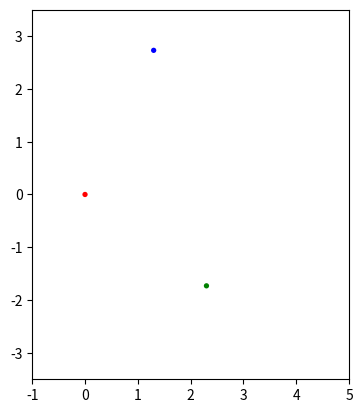

Write the Python code that produced this figure.
import numpy as np
import matplotlib.pyplot as plt
from matplotlib.animation import FuncAnimation
from scipy.integrate import solve_ivp


def solveThreeBody(t0, y0):

    '''
    Function that takes the initial position of the 3 bodies as its argument, and visualizes
    their trajectories
    '''

    # Function to calculate double derivatives with help of given equations
    def doubledd(r1, r2, r3): return list((r2 - r1)/( max(np.linalg.norm(r2-r1),2)** 3) + (r3 - r1)/( max(np.linalg.norm(r3-r1),2)**3))

    # Define the differential equation system
    def f(t, y):

        r1x, r1y, r2x, r2y, r3x, r3y, v1x, v1y, v2x, v2y, v3x, v3y = y
        r1 = np.array([r1x, r1y])
        r2 = np.array([r2x, r2y])
        r3 = np.array([r3x, r3y])
        v1 = [v1x, v1y]
        v2 = [v2x, v2y]
        v3 = [v3x, v3y]
        v1d = doubledd(r1, r2, r3)
        v2d = doubledd(r2, r3, r1)
        v3d = doubledd(r3, r1, r2)
        l = v1 + v2 + v3 + v1d + v2d + v3d
        return l

    tPoints = np.linspace(t0, 100, 1000)

    # Solve the Van der Pol equation using initial conditions y0, time span [t0, 100], and time points t_eval
    sol = solve_ivp(fun=f, t_span=[t0, 100], y0=y0, t_eval=tPoints)

    r1x, r1y, r2x, r2y, r3x, r3y = sol.y[0],sol.y[1],sol.y[2],sol.y[3],sol.y[4],sol.y[5]
    

    # Results
    fig, ax = plt.subplots()
    ax.set_xlim((-1, 5))
    ax.set_ylim((-3.5, 3.5))
    ax.set_aspect('equal')

    body1 = ax.add_patch(plt.Circle((r1x[0], r1y[0]), 0.05, fc="r", label="Point1"))
    body2 = ax.add_patch(plt.Circle((r2x[0], r2y[0]), 0.05, fc="b", label="Point2"))
    body3 = ax.add_patch(plt.Circle((r3x[0], r3y[0]), 0.05, fc="g", label="Point3"))

    patches = [body1,body2,body3]

    def animate(i):
        
        body1.set_center((r1x[i], r1y[i]))
        body2.set_center((r2x[i], r2y[i]))
        body3.set_center((r3x[i], r3y[i]))

        return patches

    _ = FuncAnimation(fig, animate, frames= len(r1x) , interval=1, blit=True)
    # _.save('q5.gif')
    plt.show()


if __name__ == '__main__':

    t0 = 5
    y0 = [ 0 , 0, 1.3, 2.73 , 2.3, -1.73 , 0 , 0 , 0 ,0 , 0 , 0  ]

    solveThreeBody(t0=0, y0=y0)
